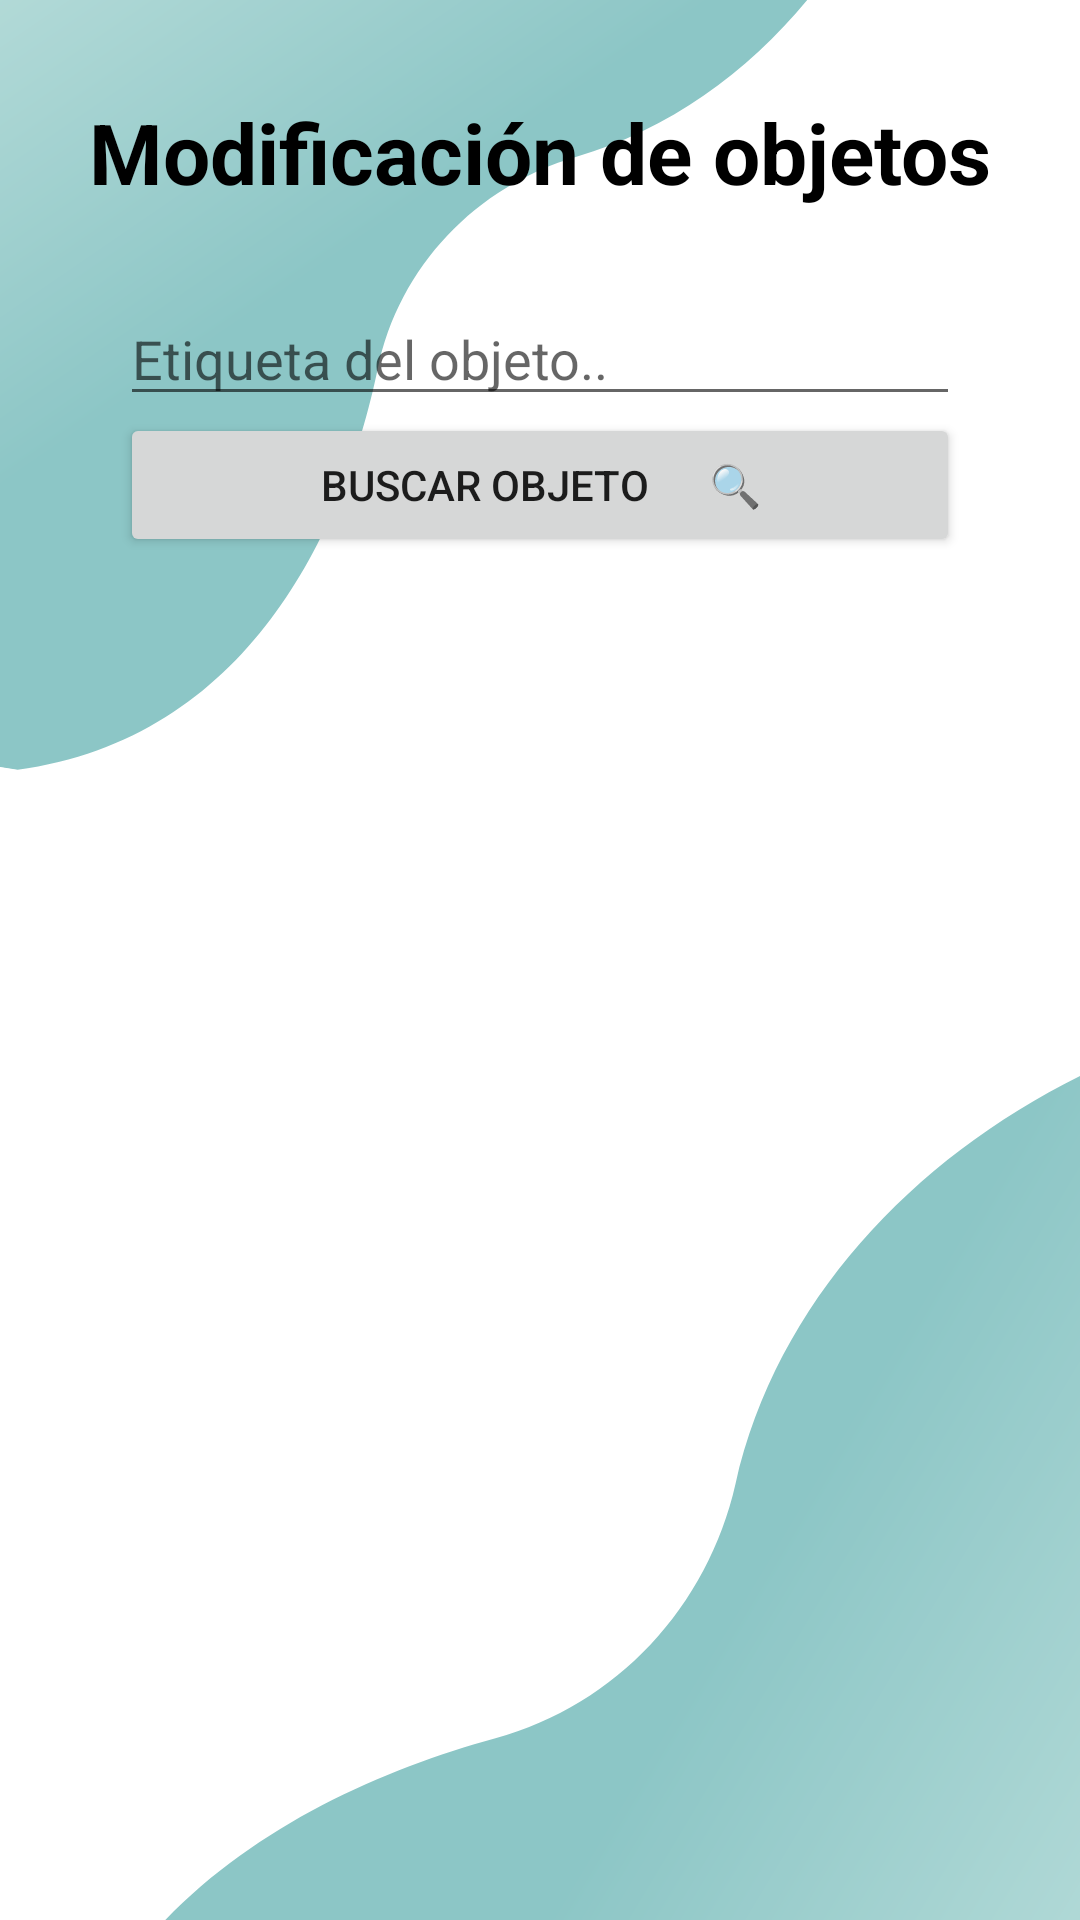

Here is an Android app screen rendered from its layout file. Give the layout XML and the strings, colors and styles it references.
<!-- AndroidManifest.xml: application theme Theme.InventarioV1_1012023 -->
<!-- res/layout/fragment_modificar.xml -->
<?xml version="1.0" encoding="utf-8"?>
<androidx.constraintlayout.widget.ConstraintLayout xmlns:android="http://schemas.android.com/apk/res/android"
    xmlns:app="http://schemas.android.com/apk/res-auto"
    xmlns:tools="http://schemas.android.com/tools"
    android:layout_width="match_parent"
    android:layout_height="match_parent"
    android:background="@drawable/backgroundinventario"
    >

    <Button
        android:id="@+id/btModificar"
        android:layout_width="280dp"
        android:layout_height="wrap_content"
        android:layout_marginBottom="60dp"
        android:text="Modificar Objeto"
        app:layout_constraintBottom_toBottomOf="parent"
        app:layout_constraintEnd_toEndOf="parent"
        app:layout_constraintStart_toStartOf="parent"
        android:visibility="invisible"
        />

    <EditText
        android:id="@+id/etArmario"
        android:layout_width="280dp"
        android:layout_height="wrap_content"
        android:layout_marginBottom="28dp"
        android:hint="Numero de armario.."
        app:layout_constraintBottom_toTopOf="@+id/etDescripcion"
        app:layout_constraintEnd_toEndOf="parent"
        app:layout_constraintStart_toStartOf="parent"
        android:visibility="invisible"/>

    <EditText
        android:id="@+id/etDescripcion"
        android:layout_width="280dp"
        android:layout_height="150dp"
        android:layout_marginBottom="8dp"
        android:hint="Breve descripción.."
        app:layout_constraintBottom_toTopOf="@+id/btModificar"
        app:layout_constraintEnd_toEndOf="parent"
        app:layout_constraintStart_toStartOf="parent"
        android:visibility="invisible"/>

    <EditText
        android:id="@+id/etNombreObjeto"
        android:layout_width="280dp"
        android:layout_height="wrap_content"
        android:layout_marginBottom="20dp"
        android:hint="Nombre del objeto.."
        app:layout_constraintBottom_toTopOf="@+id/etHabitacion"
        app:layout_constraintEnd_toEndOf="parent"
        app:layout_constraintStart_toStartOf="parent"
        android:visibility="invisible"/>

    <EditText
        android:id="@+id/etHabitacion"
        android:layout_width="280dp"
        android:layout_height="wrap_content"
        android:layout_marginBottom="44dp"
        android:hint="Numero de habitacion.."
        app:layout_constraintBottom_toTopOf="@+id/etArmario"
        app:layout_constraintEnd_toEndOf="parent"
        app:layout_constraintStart_toStartOf="parent"
        android:visibility="invisible"/>

    <Button
        android:id="@+id/BtComprobarObjeto"
        android:layout_width="280dp"
        android:layout_height="wrap_content"
        android:text="Buscar Objeto      🔍"
        app:layout_constraintBottom_toTopOf="@+id/etNombreObjeto"
        app:layout_constraintEnd_toEndOf="parent"
        app:layout_constraintStart_toStartOf="parent"
        app:layout_constraintTop_toBottomOf="@+id/etEtiqueta"
        app:layout_constraintVertical_bias="0.043" />

    <EditText
        android:id="@+id/etEtiqueta"
        android:layout_width="280dp"
        android:layout_height="wrap_content"
        android:layout_marginTop="28dp"
        android:hint="Etiqueta del objeto.."
        app:layout_constraintEnd_toEndOf="parent"
        app:layout_constraintStart_toStartOf="parent"
        app:layout_constraintTop_toBottomOf="@+id/MensajeEditar"
        />

    <TextView
        android:id="@+id/MensajeEditar"
        android:layout_width="wrap_content"
        android:layout_height="wrap_content"
        android:layout_marginTop="32dp"
        android:text="Modificación de objetos"
        android:textColor="@color/black"
        android:textSize="28dp"
        android:textStyle="bold"
        app:layout_constraintEnd_toEndOf="parent"
        app:layout_constraintStart_toStartOf="parent"
        app:layout_constraintTop_toTopOf="parent" />
</androidx.constraintlayout.widget.ConstraintLayout>
<!-- resources referenced by this layout -->
<resources>
  <color name="black">#FF000000</color>
  <!-- drawable backgroundinventario: png bitmap (drawable, 69482 bytes) -->
  <style name="Theme.InventarioV1_1012023" parent="Theme.MaterialComponents.DayNight.DarkActionBar">
          
          <item name="colorPrimary">@color/primaryteal</item>
          <item name="colorPrimaryVariant">@color/darkPrimaryTeal</item>
          <item name="colorOnPrimary">@color/white</item>
          
          <item name="colorSecondary">@color/lightPrimary</item>
          <item name="colorSecondaryVariant">@color/secondaryText</item>
          <item name="colorOnSecondary">@color/black</item>
          
          <item name="android:statusBarColor">@color/darkPrimaryTeal</item>
          
      </style>
  <color name="primaryteal">#009688</color>
  <color name="darkPrimaryTeal">#00796B</color>
  <color name="white">#FFFFFFFF</color>
  <color name="lightPrimary">#B2DFDB  </color>
  <color name="secondaryText">#757575</color>
</resources>
